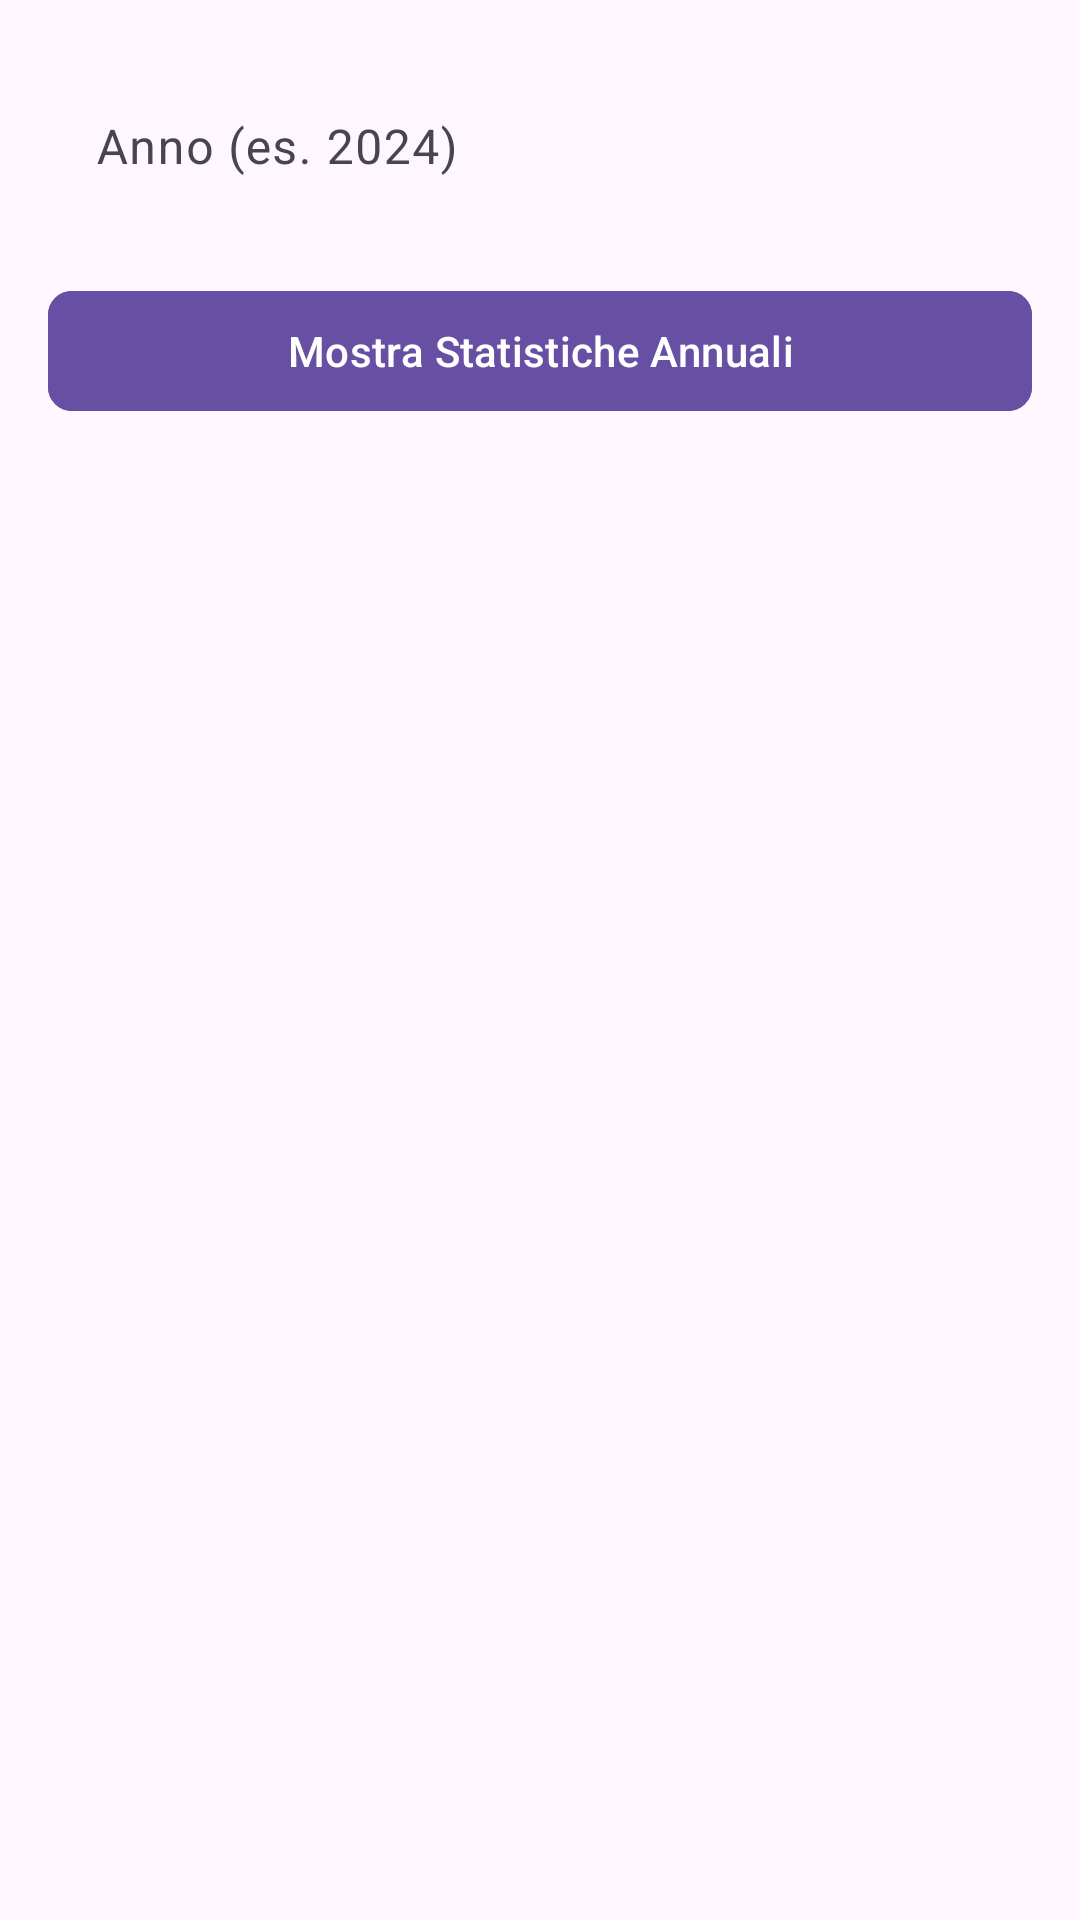

Android layout source for this screen:
<!-- AndroidManifest.xml: application theme Theme.WorkTrackerApp -->
<!-- res/layout/activity_annual_stats.xml -->
<?xml version="1.0" encoding="utf-8"?>
<ScrollView
    xmlns:android="http://schemas.android.com/apk/res/android"
    xmlns:app="http://schemas.android.com/apk/res-auto"
    android:layout_width="match_parent"
    android:layout_height="match_parent"
    android:padding="16dp"
    android:background="?attr/android:colorBackground">

    <LinearLayout
        android:orientation="vertical"
        android:layout_width="match_parent"
        android:layout_height="wrap_content">

        
        <com.google.android.material.textfield.TextInputLayout
            android:id="@+id/tilYear"
            android:layout_width="match_parent"
            android:layout_height="wrap_content"
            android:hint="Anno (es. 2024)"
            app:boxStrokeColor="?attr/colorPrimary"
            app:boxBackgroundMode="outline"
            android:layout_marginBottom="16dp">

            <com.google.android.material.textfield.TextInputEditText
                android:id="@+id/etYear"
                android:layout_width="match_parent"
                android:layout_height="wrap_content"
                android:inputType="number"
                android:textColor="?attr/colorOnBackground"
                android:background="?attr/colorSurface"/>
        </com.google.android.material.textfield.TextInputLayout>

        
        <com.google.android.material.button.MaterialButton
            android:id="@+id/btnShowAnnualStats"
            android:layout_width="match_parent"
            android:layout_height="wrap_content"
            android:text="Mostra Statistiche Annuali"
            app:cornerRadius="8dp"
            android:backgroundTint="?attr/colorPrimary"
            android:textColor="?attr/colorOnPrimary"
            android:layout_marginBottom="16dp"/>

        
        <TextView
            android:id="@+id/tvAnnualResults"
            android:layout_width="match_parent"
            android:layout_height="wrap_content"
            android:textSize="16sp"
            android:textColor="?attr/colorOnBackground"
            android:layout_marginTop="16dp"/>
    </LinearLayout>
</ScrollView>
<!-- resources referenced by this layout -->
<resources>
  <style name="Theme.WorkTrackerApp" parent="Base.Theme.WorkTrackerApp" />
  <style name="Base.Theme.WorkTrackerApp" parent="Theme.Material3.DayNight.NoActionBar">
      </style>
</resources>
